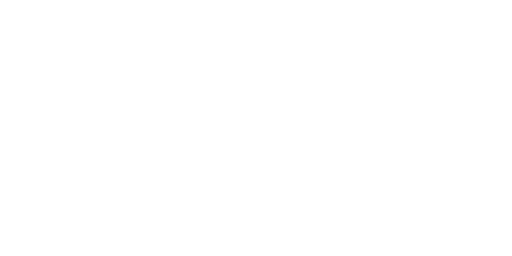
t = 0.00 s
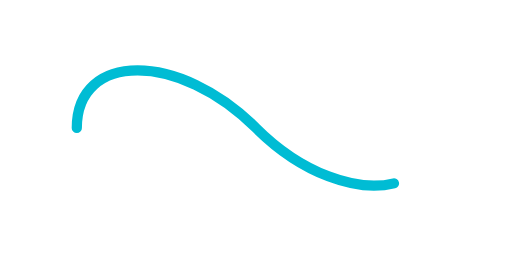
t = 0.50 s
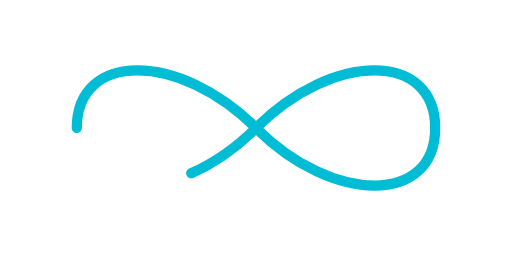
t = 1.00 s
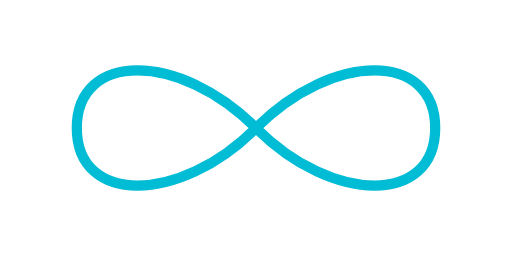
t = 1.50 s

The animated SVG that drew these frames (rendered in a browser with its animation timeline set to each time). Animation: 1 SMIL element (animate=1); one cycle of 2.00 s, repeats indefinitely.

<svg width="200" height="100" viewBox="0 0 200 100" xmlns="http://www.w3.org/2000/svg" fill="none">
  <path
    d="M 30,50 
       C 30,20 70,20 100,50 
       C 130,80 170,80 170,50 
       C 170,20 130,20 100,50 
       C 70,80 30,80 30,50 Z"
    stroke="#00bcd4"
    stroke-width="4"
    stroke-linecap="round"
    stroke-linejoin="round"
    stroke-dasharray="600"
    stroke-dashoffset="600"
  >
    <animate 
      attributeName="stroke-dashoffset"
      from="600"
      to="0"
      dur="2s"
      fill="freeze"
      repeatCount="indefinite" />
  </path>
</svg>